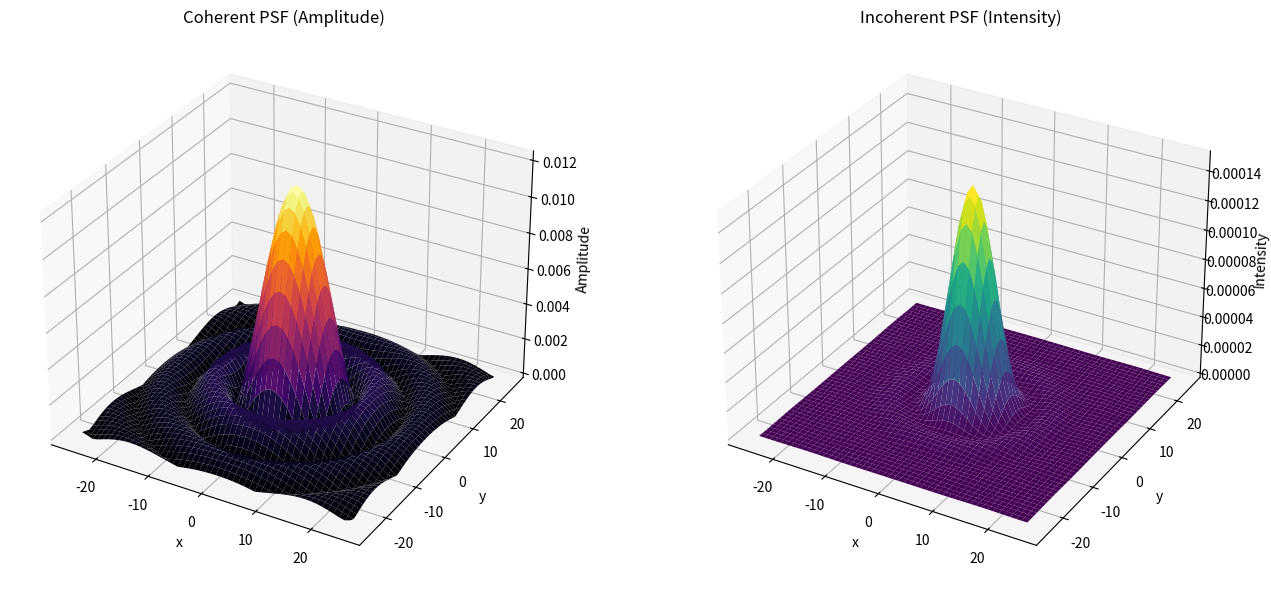
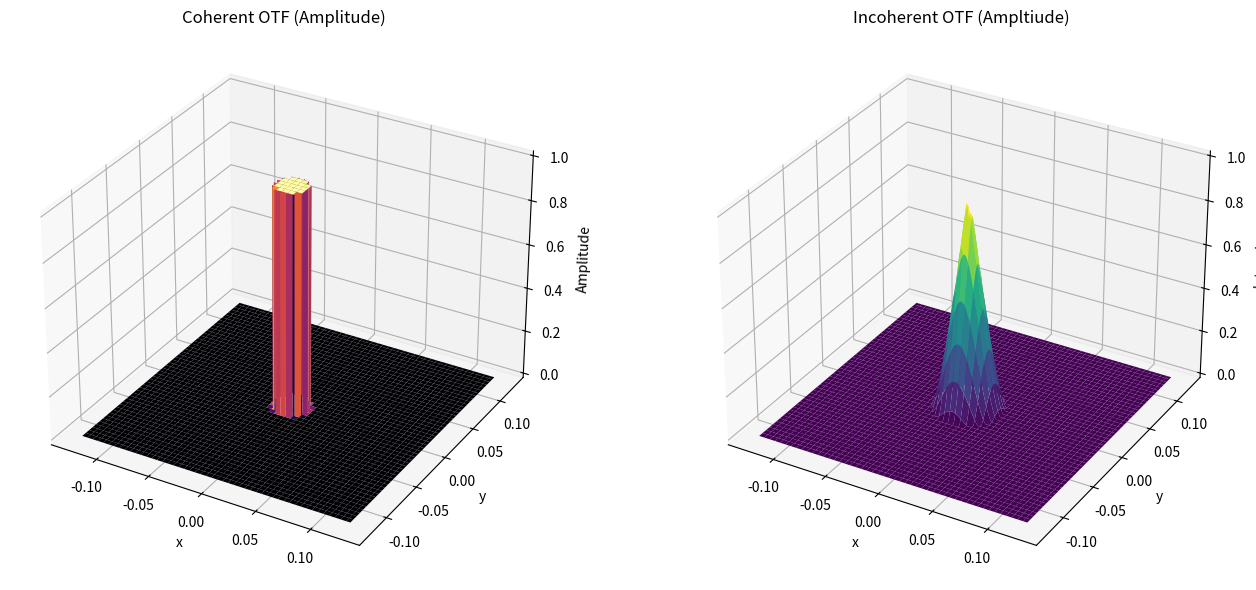

The script that saved these images, in order:
import numpy as np
import matplotlib.pyplot as plt
from mpl_toolkits.mplot3d import Axes3D

# Parameters
wavelength = 480  # in nanometers
NA = 1.2
pixelsize = 25  # in nanometers
W, H = 1024, 1024
pad_factor = 1  # Zero padding factor

# Define padded shape
W_pad = W * pad_factor
H_pad = H * pad_factor

# Spatial frequency grids in radians/nm
kx = np.fft.fftshift(np.fft.fftfreq(W_pad, d=pixelsize)) * 2 * np.pi
ky = np.fft.fftshift(np.fft.fftfreq(H_pad, d=pixelsize)) * 2 * np.pi
KX, KY = np.meshgrid(kx, ky)
K_squared = KX**2 + KY**2

# Create circular CTF (cutoff spatial frequency)
cutoff = NA * 2 * np.pi / wavelength  # in radians/nm
CTF_padded = np.zeros_like(K_squared)
CTF_padded[K_squared <= cutoff**2] = 1

# Compute Coherent PSF and Incoherent PSF
cpsf = np.fft.ifft2(np.fft.ifftshift(CTF_padded))
cpsf = np.fft.fftshift(cpsf)  # Center the PSF
ipsf = np.abs(cpsf) ** 2

OTF = np.abs(np.fft.fftshift(np.fft.fft2(ipsf)))  # OTF in the spatial domain
OTF = OTF / np.max(OTF)  # Normalize OTF


# Extract central crop for better visualization
mid_y, mid_x = np.array(cpsf.shape) // 2
window = 50

x = np.linspace(-window//2, window//2, window)
y = np.linspace(-window//2, window//2, window)
X, Y = np.meshgrid(x, y)

Z_coherent = np.abs(cpsf[mid_y - window//2 : mid_y + window//2,
                         mid_x - window//2 : mid_x + window//2])
Z_incoherent = ipsf[mid_y - window//2 : mid_y + window//2,
                    mid_x - window//2 : mid_x + window//2]

# Plot PSF
fig = plt.figure(figsize=(14, 6))

# Coherent PSF
ax1 = fig.add_subplot(1, 2, 1, projection='3d')
ax1.plot_surface(X, Y, Z_coherent, cmap='inferno', edgecolor='none')
ax1.set_title('Coherent PSF (Amplitude)')
ax1.set_xlabel('x')
ax1.set_ylabel('y')
ax1.set_zlabel('Amplitude')

# Incoherent PSF
ax2 = fig.add_subplot(1, 2, 2, projection='3d')
ax2.plot_surface(X, Y, Z_incoherent, cmap='viridis', edgecolor='none')
ax2.set_title('Incoherent PSF (Intensity)')
ax2.set_xlabel('x')
ax2.set_ylabel('y')
ax2.set_zlabel('Intensity')

plt.tight_layout()

# otf_window = 512

# Z_coherent_otf = np.abs(CTF_padded[mid_y - otf_window//2 : mid_y + otf_window//2,
#                          mid_x - otf_window//2 : mid_x + otf_window//2])
# Z_incoherent_otf = OTF[mid_y - otf_window//2 : mid_y + otf_window//2,
#                     mid_x - otf_window//2 : mid_x + otf_window//2]

# X_otf = KX[mid_y - otf_window//2 : mid_y + otf_window//2,
#            mid_x - otf_window//2 : mid_x + otf_window//2]
# Y_otf = KY[mid_y - otf_window//2 : mid_y + otf_window//2,
#            mid_x - otf_window//2 : mid_x + otf_window//2]

Z_coherent_otf = np.abs(CTF_padded)
Z_incoherent_otf = OTF
X_otf = KX
Y_otf = KY

print("OTF shape:", Z_coherent_otf.shape, Z_incoherent_otf.shape)

# Plot OTF
fig = plt.figure(figsize=(14, 6))

# Coherent PSF
ax1 = fig.add_subplot(1, 2, 1, projection='3d')
ax1.plot_surface(X_otf, Y_otf, Z_coherent_otf, cmap='inferno', edgecolor='none')
ax1.set_title('Coherent OTF (Amplitude)')
ax1.set_xlabel('x')
ax1.set_ylabel('y')
ax1.set_zlabel('Amplitude')

# Incoherent PSF
ax2 = fig.add_subplot(1, 2, 2, projection='3d')
ax2.plot_surface(X_otf, Y_otf, Z_incoherent_otf, cmap='viridis', edgecolor='none')
ax2.set_title('Incoherent OTF (Ampltiude)')
ax2.set_xlabel('x')
ax2.set_ylabel('y')
ax2.set_zlabel('Intensity')

plt.tight_layout()

plt.show()
